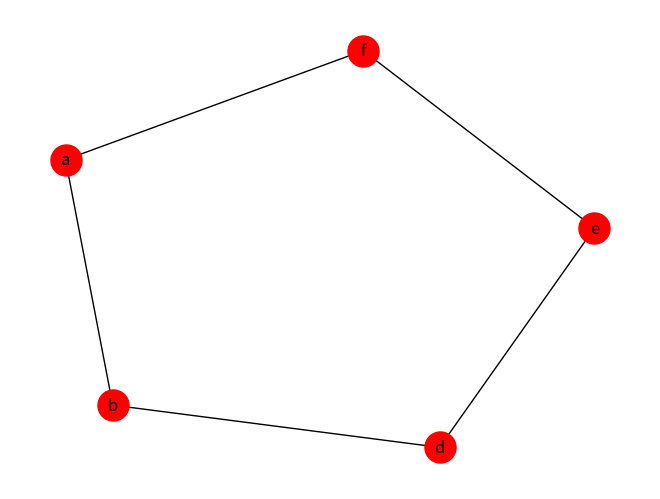

This chart was generated by the following Python code:
import math
import pandas as pd
import sys
import networkx
import matplotlib.pyplot as plt

class Router():
    
    def __init__(self, name, graph):
        self.name = name
        self.connection = graph

    def get_path(self, router_name):
        vertices = self.get_distances()

        print("Start: {}\nEnd: {}\nPath: {}\nCost: {}".format(self.name, router_name, "->".join(vertices[router_name]["previous_vertices"]), vertices[router_name]["shortest_distance"]))

    def print_routing_table(self):
        vertices = self.get_distances()

        table = {"from":[],
                 "to":[],
                 "cost": [],
                 "path":[]}

        for vertex in vertices:
            if vertex != self.name:
                table["from"].append(self.name)
                table["to"].append(vertex)
                if vertices[vertex]["shortest_distance"] == math.inf:
                    table["cost"].append(0)
                    table["path"].append("")
                else:
                    table["cost"].append(int(vertices[vertex]["shortest_distance"]))
                    table["path"].append("->".join(vertices[vertex]["shortest_path"]))

        frame = pd.DataFrame(table)
        print(frame)

    def remove_router(self, to_remove):
        for vertex in self.connection.graph:
            if to_remove in self.connection.graph[vertex]:
                del self.connection.graph[vertex][to_remove]
        if to_remove in self.connection.graph:
            del self.connection.graph[to_remove]
        self.connection.vertices.remove(to_remove)
        self.print_routing_table()

    def get_distances(self):
        #print(self.connection.graph)
        visited = []
        paths = {self.name:{"shortest_distance": 0,
                               "shortest_path": self.name}}

        # find all the paths in the graph
        for vertex in self.connection.vertices:
            if self.name != vertex:
                paths[vertex] = {"shortest_distance": math.inf,
                                    "shortest_path": self.name}

        name_of_shortest = self.name
        next_shortest = 0

        i = 0
        while i <= len(paths):
            for neighbour in self.connection.graph[name_of_shortest]:
                if neighbour in paths and neighbour not in visited:
                    if self.connection.graph[name_of_shortest][neighbour] + next_shortest < paths[neighbour]["shortest_distance"]:
                        paths[neighbour]["shortest_distance"] = self.connection.graph[name_of_shortest][neighbour] + paths[name_of_shortest]["shortest_distance"]
                        paths[neighbour]["shortest_path"] = paths[name_of_shortest]["shortest_path"] + neighbour
            visited.append(name_of_shortest)
            next_shortest = math.inf
            for k, v in paths.items():
                if k not in visited and v["shortest_distance"] < next_shortest and k in self.connection.graph:
                    name_of_shortest = k
                    next_shortest = int(v["shortest_distance"])
            i += 1

        return paths

class Graph():

    def __init__(self):
        self.graph = {}
        self.vertices = set()

    def add_neighbour(self, src, dest, cost):
        if src not in self.graph:
            self.graph[src] = {}
            self.graph[src][dest] = cost

        else:
            self.graph[src][dest] = cost

        if dest not in self.graph:
            self.graph[dest] = {}
            self.graph[dest][src] = cost

        else:
            self.graph[dest][src] = cost
            self.vertices.add(src)
            self.vertices.add(dest)

    def display_graph(self):
        display = networkx.Graph()
        for vertex in self.vertices:
            display.add_node(vertex)

        for src in self.graph:
            for dest in self.graph[src]:
                display.add_edge(src, dest)

        networkx.draw(display, with_labels=True, node_size=500, node_color='red')
        plt.savefig("path_graph1.png")
        plt.show()
    

def main():
    graph = Graph()
    graph.add_neighbour("a", "b", 7)
    graph.add_neighbour("a", "c", 9)
    graph.add_neighbour("a", "f", 14)
    graph.add_neighbour("b", "c", 10)
    graph.add_neighbour("b", "d", 15)
    graph.add_neighbour("c", "d", 11)
    graph.add_neighbour("c", "f", 2)
    graph.add_neighbour("d", "e", 6)
    graph.add_neighbour("e", "f", 9)
    graph.add_neighbour("c", "g", 6)
    router = Router("a", graph)
    router_two = Router("b", graph)
    router_two.print_routing_table()
    router.remove_router("c")
    router_two.print_routing_table()
    graph.display_graph()
    # router.get_path("f")
    #router.print_routing_table()
    # router.remove_router("c")

if __name__ == '__main__':
    main()
